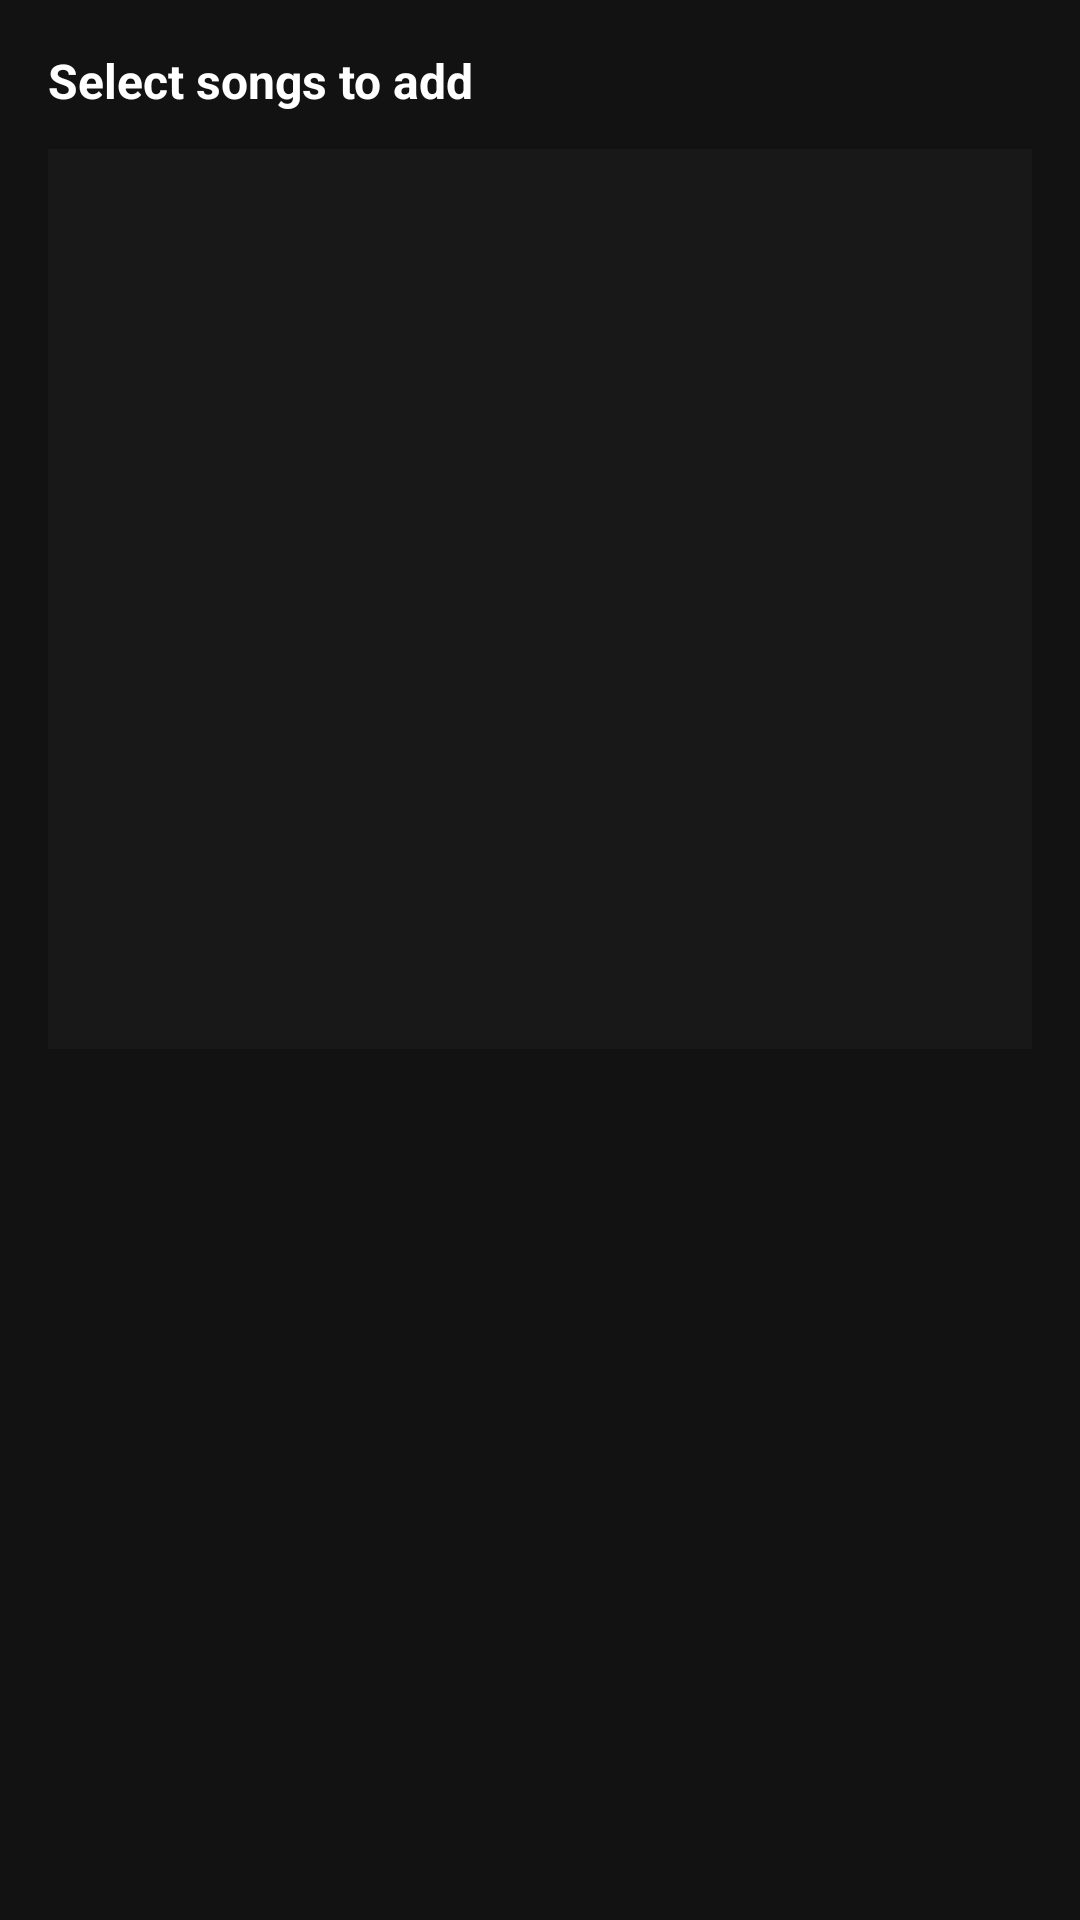

Layout XML and referenced resources for this Android screen:
<!-- AndroidManifest.xml: application theme Base.Theme.MuseBox -->
<!-- res/layout/dialog_add_songs.xml -->
<?xml version="1.0" encoding="utf-8"?>
<LinearLayout xmlns:android="http://schemas.android.com/apk/res/android"
    android:layout_width="match_parent"
    android:layout_height="wrap_content"
    android:orientation="vertical"
    android:padding="16dp">

    <TextView
        android:layout_width="wrap_content"
        android:layout_height="wrap_content"
        android:text="Select songs to add"
        android:textStyle="bold"
        android:textSize="16sp"
        android:textColor="@color/text_primary"
        android:layout_marginBottom="12dp" />

    <androidx.recyclerview.widget.RecyclerView
        android:id="@+id/recyclerSongs"
        android:layout_width="match_parent"
        android:layout_height="300dp"
        android:scrollbars="vertical"
        android:background="@color/light_surface"
        android:padding="8dp" />

</LinearLayout>
<!-- resources referenced by this layout -->
<resources>
  <color name="light_surface">#181818</color>
  <color name="text_primary">#FFFFFF</color>
  <style name="Base.Theme.MuseBox" parent="Theme.MaterialComponents.DayNight.NoActionBar">
          
          <item name="colorPrimary">@color/spotify_green</item>
          <item name="colorPrimaryVariant">@color/spotify_black</item>
          <item name="colorOnPrimary">@color/white</item>
          <item name="colorSecondary">@color/spotify_green</item>
          <item name="colorSecondaryVariant">@color/spotify_green_dark</item>
          <item name="colorOnSecondary">@color/black</item>
          
          
          <item name="android:colorBackground">@color/spotify_black</item>
          <item name="colorSurface">@color/spotify_dark_gray</item>
          <item name="colorOnSurface">@color/white</item>
          <item name="colorOnBackground">@color/white</item>
  
          
          <item name="windowActionBar">false</item>
          <item name="windowNoTitle">true</item>
  
          
          <item name="android:statusBarColor">@color/spotify_black</item>
          <item name="android:windowLightStatusBar">false</item>
          
          
          <item name="android:navigationBarColor">@color/spotify_black</item>
          
          
          <item name="popupMenuStyle">@style/Widget.MuseBox.PopupMenu</item>
          <item name="android:popupMenuStyle">@style/Widget.MuseBox.PopupMenu</item>
      </style>
  <color name="spotify_green">#1DB954</color>
  <color name="spotify_black">#121212</color>
  <color name="white">#FFFFFFFF</color>
  <color name="spotify_green_dark">#1AA34A</color>
  <color name="black">#FF000000</color>
  <color name="spotify_dark_gray">#181818</color>
  <style name="Widget.MuseBox.PopupMenu" parent="Widget.MaterialComponents.PopupMenu">
          <item name="android:popupBackground">@drawable/popup_menu_background</item>
          <item name="android:popupElevation">8dp</item>
          <item name="android:textColor">@color/white</item>
      </style>
  <!-- drawable popup_menu_background (drawable) -->
  <?xml version="1.0" encoding="utf-8"?>
  <shape xmlns:android="http://schemas.android.com/apk/res/android">
      <solid android:color="@color/spotify_gray" />
      <corners android:radius="8dp" />
      <stroke
          android:width="1dp"
          android:color="@color/spotify_light_gray" />
  </shape>
  <color name="spotify_gray">#282828</color>
  <color name="spotify_light_gray">#3E3E3E</color>
</resources>
